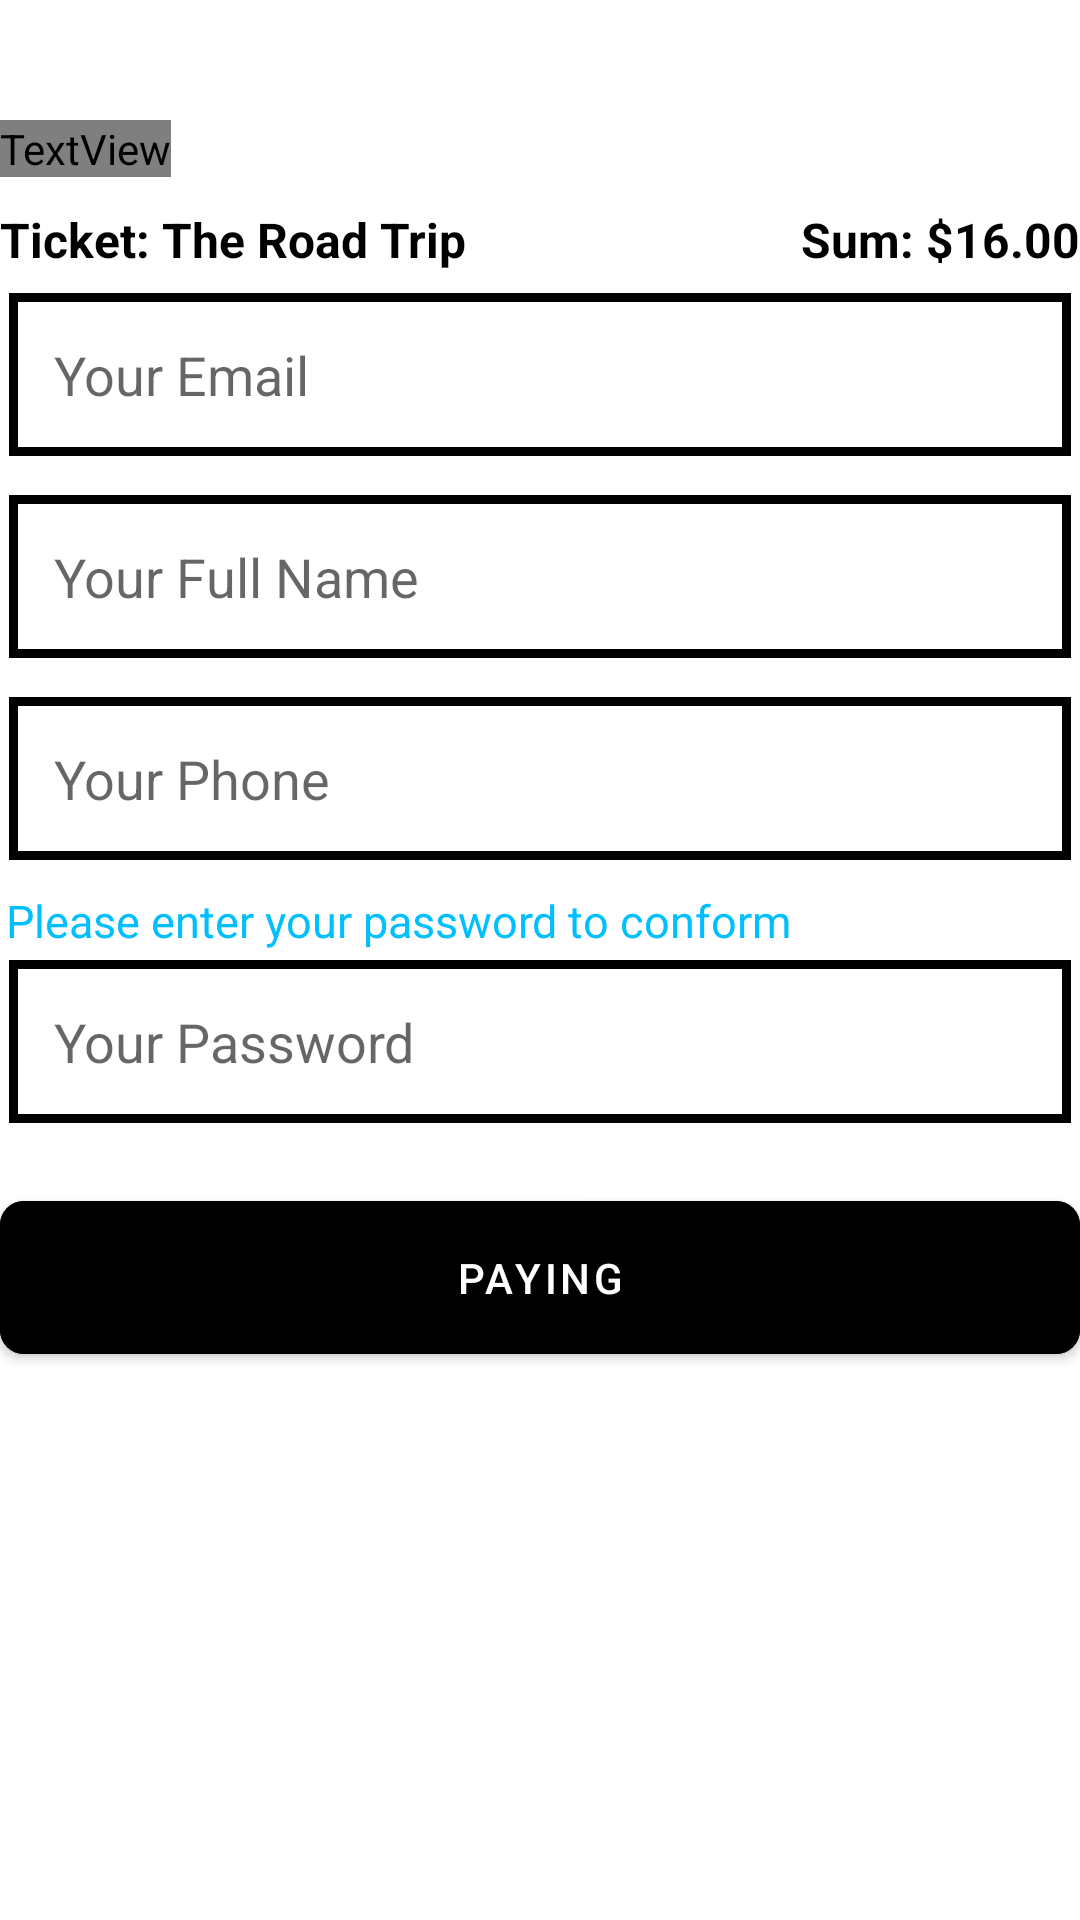

Write the Android layout XML for this screen, with the resource values it uses.
<!-- AndroidManifest.xml: application theme Theme.TheRoadTrip -->
<!-- res/layout/activity_payment.xml -->
<?xml version="1.0" encoding="utf-8"?>
<LinearLayout xmlns:android="http://schemas.android.com/apk/res/android"
    xmlns:app="http://schemas.android.com/apk/res-auto"
    xmlns:tools="http://schemas.android.com/tools"
    android:layout_width="match_parent"
    android:layout_height="match_parent"
    android:layout_marginStart="20dp"
    android:layout_marginTop="40dp"
    android:layout_marginEnd="20dp"
    android:orientation="vertical"
    tools:context=".activity.ticket.PaymentActivity">

    <ImageButton
        android:id="@+id/btn_back_payment"
        android:layout_width="wrap_content"
        android:layout_height="wrap_content"
        android:background="@color/white"
        android:padding="20dp"
        android:src="@drawable/back" />

    <TextView
        android:layout_width="wrap_content"
        android:layout_height="wrap_content"
        android:layout_marginBottom="10dp"
        android:fontFamily="@string/font_family_regular"
        android:text="@string/payment"
        android:textColor="@color/black"
        android:textFontWeight="@android:integer/config_mediumAnimTime"
        android:textSize="60sp"
        android:textStyle="bold" />

    <LinearLayout
        android:layout_width="match_parent"
        android:layout_height="wrap_content"
        android:orientation="horizontal">

        <LinearLayout
            android:layout_width="wrap_content"
            android:layout_height="wrap_content">

            <TextView
                android:layout_width="wrap_content"
                android:layout_height="wrap_content"
                android:text="Ticket: "
                android:textColor="@color/black"
                android:textSize="16sp"
                android:textStyle="bold" />

            <TextView
                android:id="@+id/payment_name"
                android:layout_width="wrap_content"
                android:layout_height="wrap_content"
                android:layout_marginBottom="4dp"
                android:text="@string/name"
                android:textColor="@color/black"
                android:textSize="16sp"
                android:textStyle="bold" />
        </LinearLayout>

        <LinearLayout
            android:layout_width="match_parent"
            android:layout_height="wrap_content"
            android:gravity="right">

            <TextView
                android:layout_width="wrap_content"
                android:layout_height="wrap_content"
                android:layout_marginStart="10dp"
                android:text="Sum: "
                android:textColor="@color/black"
                android:textSize="16sp"
                android:textStyle="bold" />

            <TextView
                android:id="@+id/payment_sum"
                android:layout_width="wrap_content"
                android:layout_height="wrap_content"
                android:layout_marginBottom="4dp"
                android:text="$16.00"
                android:textColor="@color/black"
                android:textSize="16sp"
                android:textStyle="bold" />
        </LinearLayout>
    </LinearLayout>

    <EditText
        android:id="@+id/payment_email"
        android:layout_width="match_parent"
        android:layout_height="wrap_content"
        android:layout_marginStart="3dp"
        android:layout_marginTop="3dp"
        android:layout_marginEnd="3dp"
        android:layout_marginBottom="10dp"
        android:background="@drawable/border_edit"
        android:hint="@string/edit_email"
        android:inputType="textEmailAddress" />

    <EditText
        android:id="@+id/payment_fullName"
        android:layout_width="match_parent"
        android:layout_height="wrap_content"
        android:layout_marginStart="3dp"
        android:layout_marginTop="3dp"
        android:layout_marginEnd="3dp"
        android:layout_marginBottom="10dp"
        android:background="@drawable/border_edit"
        android:hint="@string/edit_fullName"
        android:inputType="text" />

    <EditText
        android:id="@+id/payment_phone"
        android:layout_width="match_parent"
        android:layout_height="wrap_content"
        android:layout_marginStart="3dp"
        android:layout_marginTop="3dp"
        android:layout_marginEnd="3dp"
        android:layout_marginBottom="10dp"
        android:background="@drawable/border_edit"
        android:hint="@string/phone"
        android:inputType="number" />

    <TextView
        android:layout_width="wrap_content"
        android:layout_height="wrap_content"
        android:layout_marginStart="2dp"
        android:text="Please enter your password to conform"
        android:textColor="@color/blue"
        android:textSize="15sp" />

    <EditText
        android:id="@+id/payment_password"
        android:layout_width="match_parent"
        android:layout_height="wrap_content"
        android:layout_marginStart="3dp"
        android:layout_marginTop="3dp"
        android:layout_marginEnd="3dp"
        android:layout_marginBottom="10dp"
        android:background="@drawable/border_edit"
        android:hint="@string/edit_password"
        android:inputType="textPassword" />

    <com.google.android.material.button.MaterialButton
        android:id="@+id/btn_payment"
        android:layout_width="match_parent"
        android:layout_height="wrap_content"
        android:layout_marginTop="10dp"
        android:backgroundTint="@color/black"
        android:padding="16dp"
        android:text="@string/paying"
        app:cornerRadius="8dp" />
    <ProgressBar
        android:id="@+id/idPBLoadingPayment"
        android:layout_width="match_parent"
        android:layout_height="wrap_content"
        android:visibility="gone"
        />
</LinearLayout>
<!-- resources referenced by this layout -->
<resources>
  <color name="black">#FF000000</color>
  <color name="blue">#00BFFF</color>
  <color name="white">#FFFFFFFF</color>
  <!-- drawable border_edit (drawable) -->
  <?xml version="1.0" encoding="utf-8"?>
  <shape xmlns:android="http://schemas.android.com/apk/res/android">
      <stroke
          android:width="3dp"
          android:color="@color/black" />
      <solid
          android:color="#00FFFFFF"
          android:paddingLeft="10dp"
          android:paddingTop="10dp"/>
      <padding
          android:left="15dp"
          android:top="15dp"
          android:right="15dp"
          android:bottom="15dp" />
  </shape>
  <string name="edit_email">Your Email</string>
  <string name="edit_fullName">Your Full Name</string>
  <string name="edit_password">Your Password</string>
  <string name="name">The Road Trip</string>
  <string name="paying">PAYING</string>
  <string name="payment">Payment</string>
  <string name="phone">Your Phone</string>
  <style name="Theme.TheRoadTrip" parent="Theme.MaterialComponents.DayNight.NoActionBar">
          
          <item name="colorPrimary">@color/purple_500</item>
          <item name="colorPrimaryVariant">@color/purple_700</item>
          <item name="colorOnPrimary">@color/white</item>
          
          <item name="colorSecondary">@color/teal_200</item>
          <item name="colorSecondaryVariant">@color/teal_700</item>
          <item name="colorOnSecondary">@color/black</item>
          
          <item name="android:statusBarColor" tools:targetApi="l">?attr/colorPrimaryVariant</item>
          
      </style>
  <color name="purple_500">#FF6200EE</color>
  <color name="purple_700">#FF3700B3</color>
  <color name="teal_200">#FF03DAC5</color>
  <color name="teal_700">#FF018786</color>
</resources>
